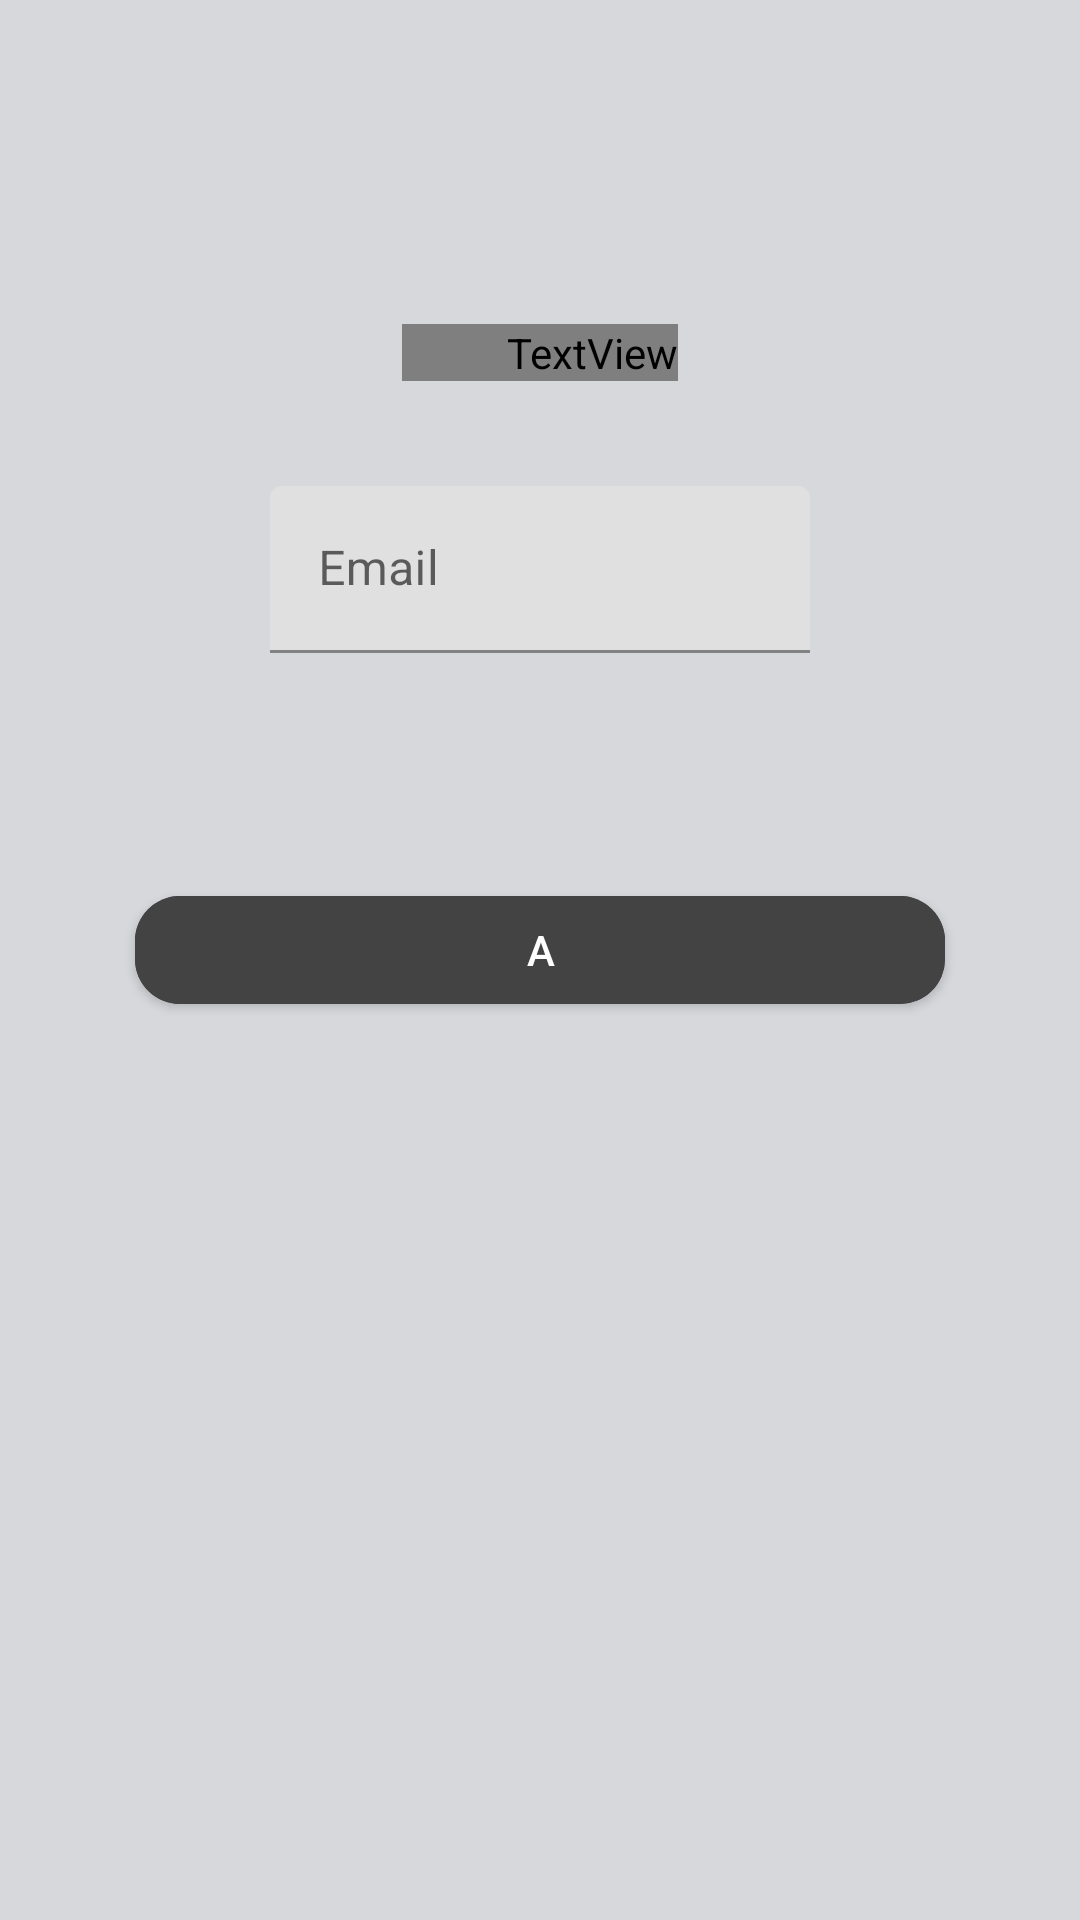

Write the Android layout XML for this screen, with the resource values it uses.
<!-- AndroidManifest.xml: application theme Theme.HauteCoute -->
<!-- res/layout/activity_forgot_pass.xml -->
<?xml version="1.0" encoding="utf-8"?>
<androidx.constraintlayout.widget.ConstraintLayout xmlns:android="http://schemas.android.com/apk/res/android"
    xmlns:app="http://schemas.android.com/apk/res-auto"
    xmlns:tools="http://schemas.android.com/tools"
    android:layout_width="match_parent"
    android:layout_height="match_parent"
    android:background="@color/bgapps2"
    tools:context=".Validation.ForgotPass">

    <Button
        android:id="@+id/backtoLog"
        android:layout_width="wrap_content"
        android:layout_height="wrap_content"
        android:background="@drawable/leftarrow"
        app:layout_constraintTop_toTopOf="parent"
        app:layout_constraintStart_toStartOf="parent"
        app:layout_constraintEnd_toEndOf="parent"
        android:layout_marginTop="@dimen/for25dp"
        android:layout_marginEnd="300dp"
        />


    <TextView
        android:id="@+id/tvforgotpass"
        android:layout_width="wrap_content"
        android:layout_height="wrap_content"
        android:text="a"
        android:textSize="20sp"
        android:textStyle="bold"
        android:fontFamily="@font/poppins"
        android:paddingStart="@dimen/for35dp"
        app:layout_constraintStart_toStartOf="parent"
        app:layout_constraintEnd_toEndOf="parent"
        app:layout_constraintTop_toBottomOf="@id/backtoLog"
        android:layout_marginTop="@dimen/for35dp"
        />

    <com.google.android.material.textfield.TextInputLayout
        android:id="@+id/textInputforgotPass"
        android:layout_width="match_parent"
        android:layout_height="wrap_content"
        android:layout_marginStart="45dp"
        android:layout_marginTop="35dp"
        android:layout_marginEnd="45dp"
        android:hint="Email"
        app:layout_constraintEnd_toEndOf="parent"
        app:layout_constraintStart_toStartOf="parent"
        app:layout_constraintTop_toBottomOf="@+id/tvforgotpass">

        <com.google.android.material.textfield.TextInputEditText
            android:id="@+id/edtEmailFill"
            android:layout_width="match_parent"
            android:layout_height="wrap_content"
            android:layout_marginStart="45dp"
            android:layout_marginEnd="45dp"
            android:inputType="textEmailAddress" />
    </com.google.android.material.textfield.TextInputLayout>

    <com.google.android.material.button.MaterialButton
        android:id="@+id/verifemail"
        android:layout_width="match_parent"
        android:layout_height="wrap_content"
        android:text="a"
        android:backgroundTint="@color/Buttoneuy"
        app:cornerRadius="15dp"
        app:layout_constraintTop_toBottomOf="@id/textInputforgotPass"
        app:layout_constraintStart_toStartOf="parent"
        app:layout_constraintEnd_toEndOf="parent"
        android:gravity="center"
        android:layout_marginStart="45dp"
        android:layout_marginEnd="45dp"
        android:layout_marginTop="75dp"
        />






</androidx.constraintlayout.widget.ConstraintLayout>
<!-- resources referenced by this layout -->
<resources>
  <color name="Buttoneuy">#434343</color>
  <color name="bgapps2">#D6D8DC</color>
  <dimen name="for25dp">25dp</dimen>
  <dimen name="for35dp">35dp</dimen>
  <!-- drawable leftarrow (drawable) -->
  <vector xmlns:android="http://schemas.android.com/apk/res/android"
      android:width="24dp"
      android:height="24dp"
      android:viewportWidth="24.0"
      android:viewportHeight="24.0"
      >
      <path
          android:fillColor="#FFFFFFFF"
          android:pathData="M9,16.2L4.8,12l-1.4,1.4L9,19 21,7l-     1.4,-1.4L9,16.2z"/>
  
  </vector>
  <style name="Theme.HauteCoute" parent="Theme.MaterialComponents.DayNight.DarkActionBar">
          
          <item name="colorPrimary">@color/purple_500</item>
          <item name="colorPrimaryVariant">@color/purple_700</item>
          <item name="colorOnPrimary">@color/white</item>
          
          <item name="colorSecondary">@color/teal_200</item>
          <item name="colorSecondaryVariant">@color/teal_700</item>
          <item name="colorOnSecondary">@color/black</item>
          
          <item name="android:statusBarColor" tools:targetApi="l">?attr/colorPrimaryVariant</item>
          
      </style>
  <color name="purple_500">#FF6200EE</color>
  <color name="purple_700">#FF3700B3</color>
  <color name="white">#FFFFFFFF</color>
  <color name="teal_200">#FF03DAC5</color>
  <color name="teal_700">#FF018786</color>
  <color name="black">#FF000000</color>
</resources>
